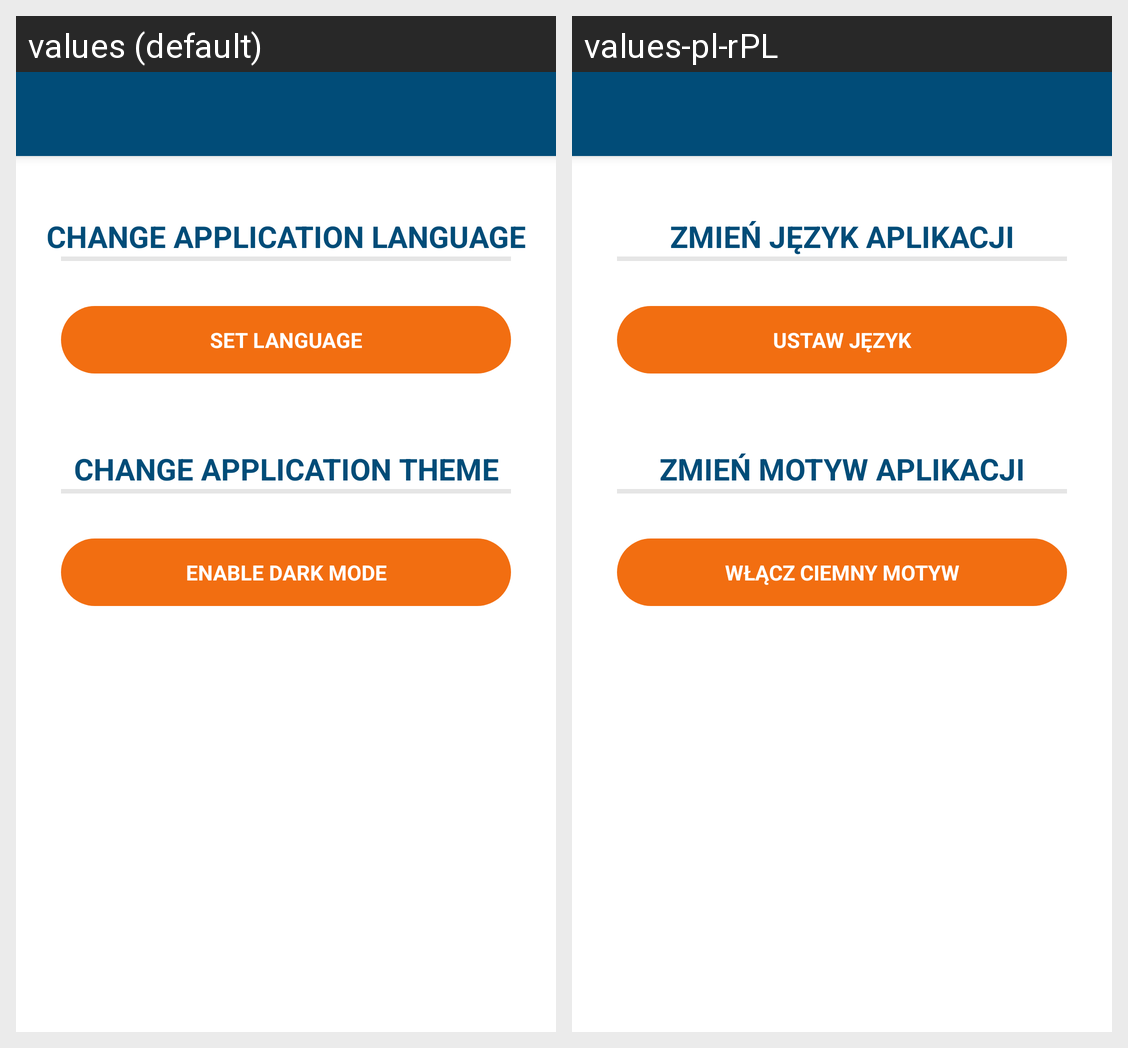

For this localized Android screen grid, give each drawn string resource with its value in every locale shown.
Android screen res/layout/activity_settings.xml rendered under 2 locales, left to right: values (default), values-pl-rPL. Device: Nexus 5 (rendered at 1080×1920; each locale shown at half size, 540×960, under a caption strip naming it); theme AppThemeBlue.
Strings drawn on this screen, with the default value and each locale's value (text and hints the layout hard-codes, and strings that could not be matched under every locale, appear in the picture but are not listed):

change_application_language
  values: CHANGE APPLICATION LANGUAGE
  values-pl-rPL: ZMIEŃ JĘZYK APLIKACJI

set_language
  values: SET LANGUAGE
  values-pl-rPL: USTAW JĘZYK

change_application_theme
  values: CHANGE APPLICATION THEME
  values-pl-rPL: ZMIEŃ MOTYW APLIKACJI

set_theme
  values: ENABLE DARK MODE
  values-pl-rPL: WŁĄCZ CIEMNY MOTYW
